5-way image classification set "raw" from GitHub (NewbEkansh/agri-genomic-insurance); label vocabulary: bacterial blight, blast, healthy, bacterial leaf blight, leaf blast.

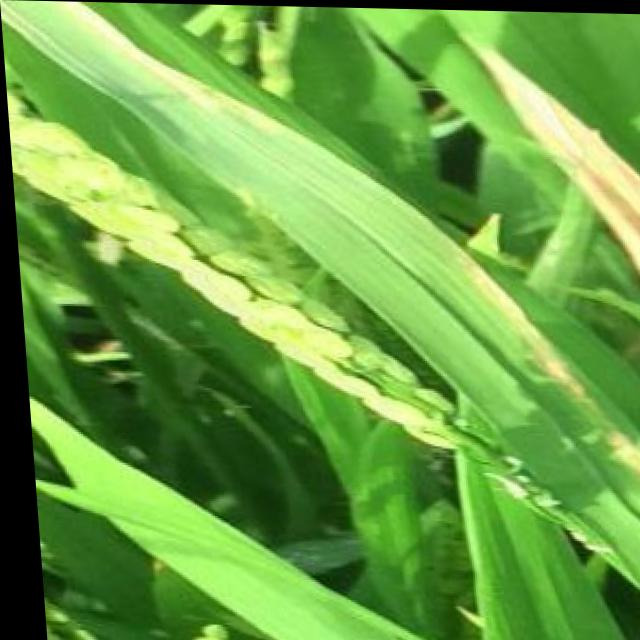
Label: bacterial blight

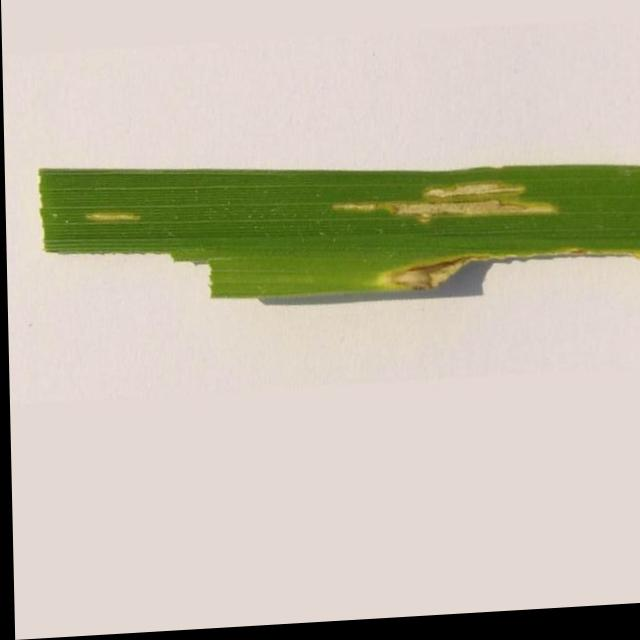
Label: bacterial leaf blight

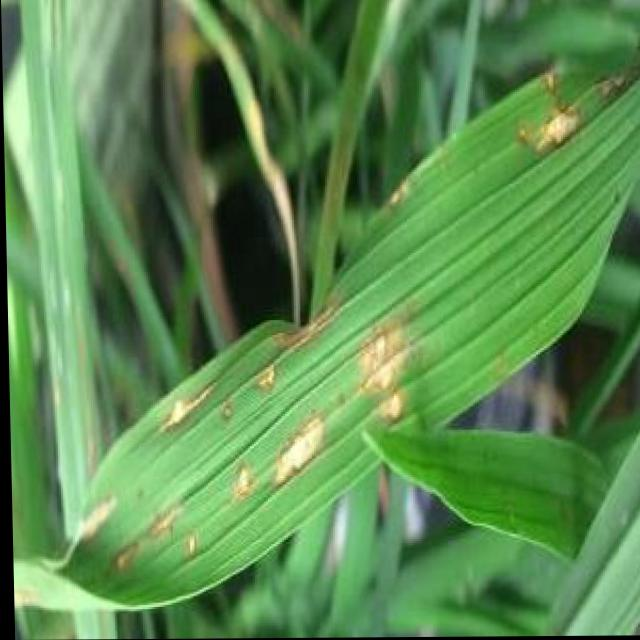
Label: blast

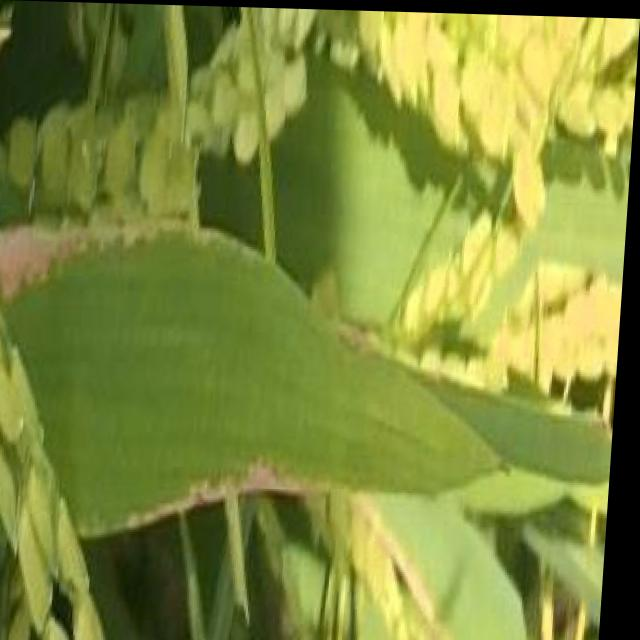
Label: bacterial blight

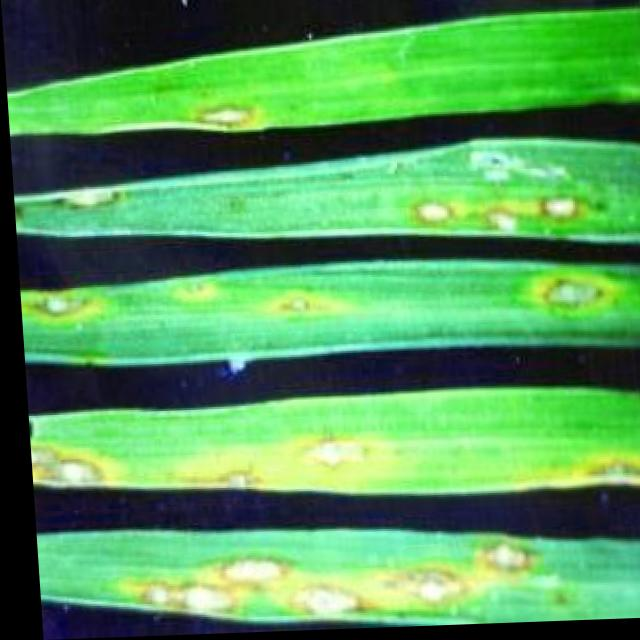
Label: blast

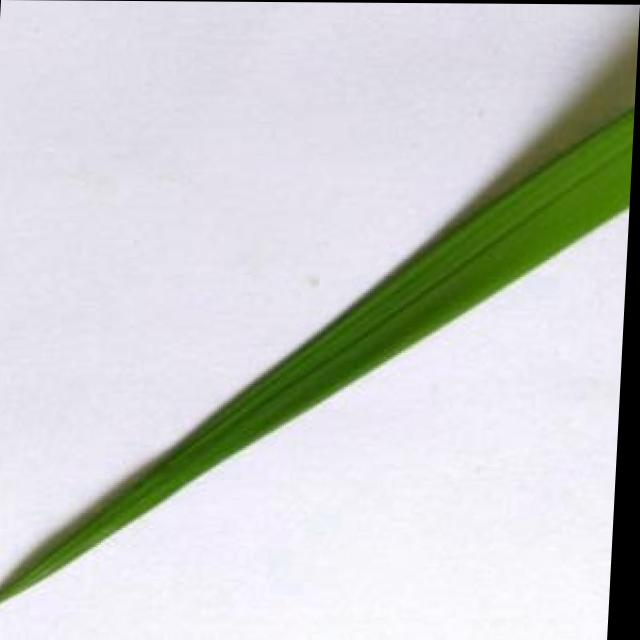
Label: healthy
